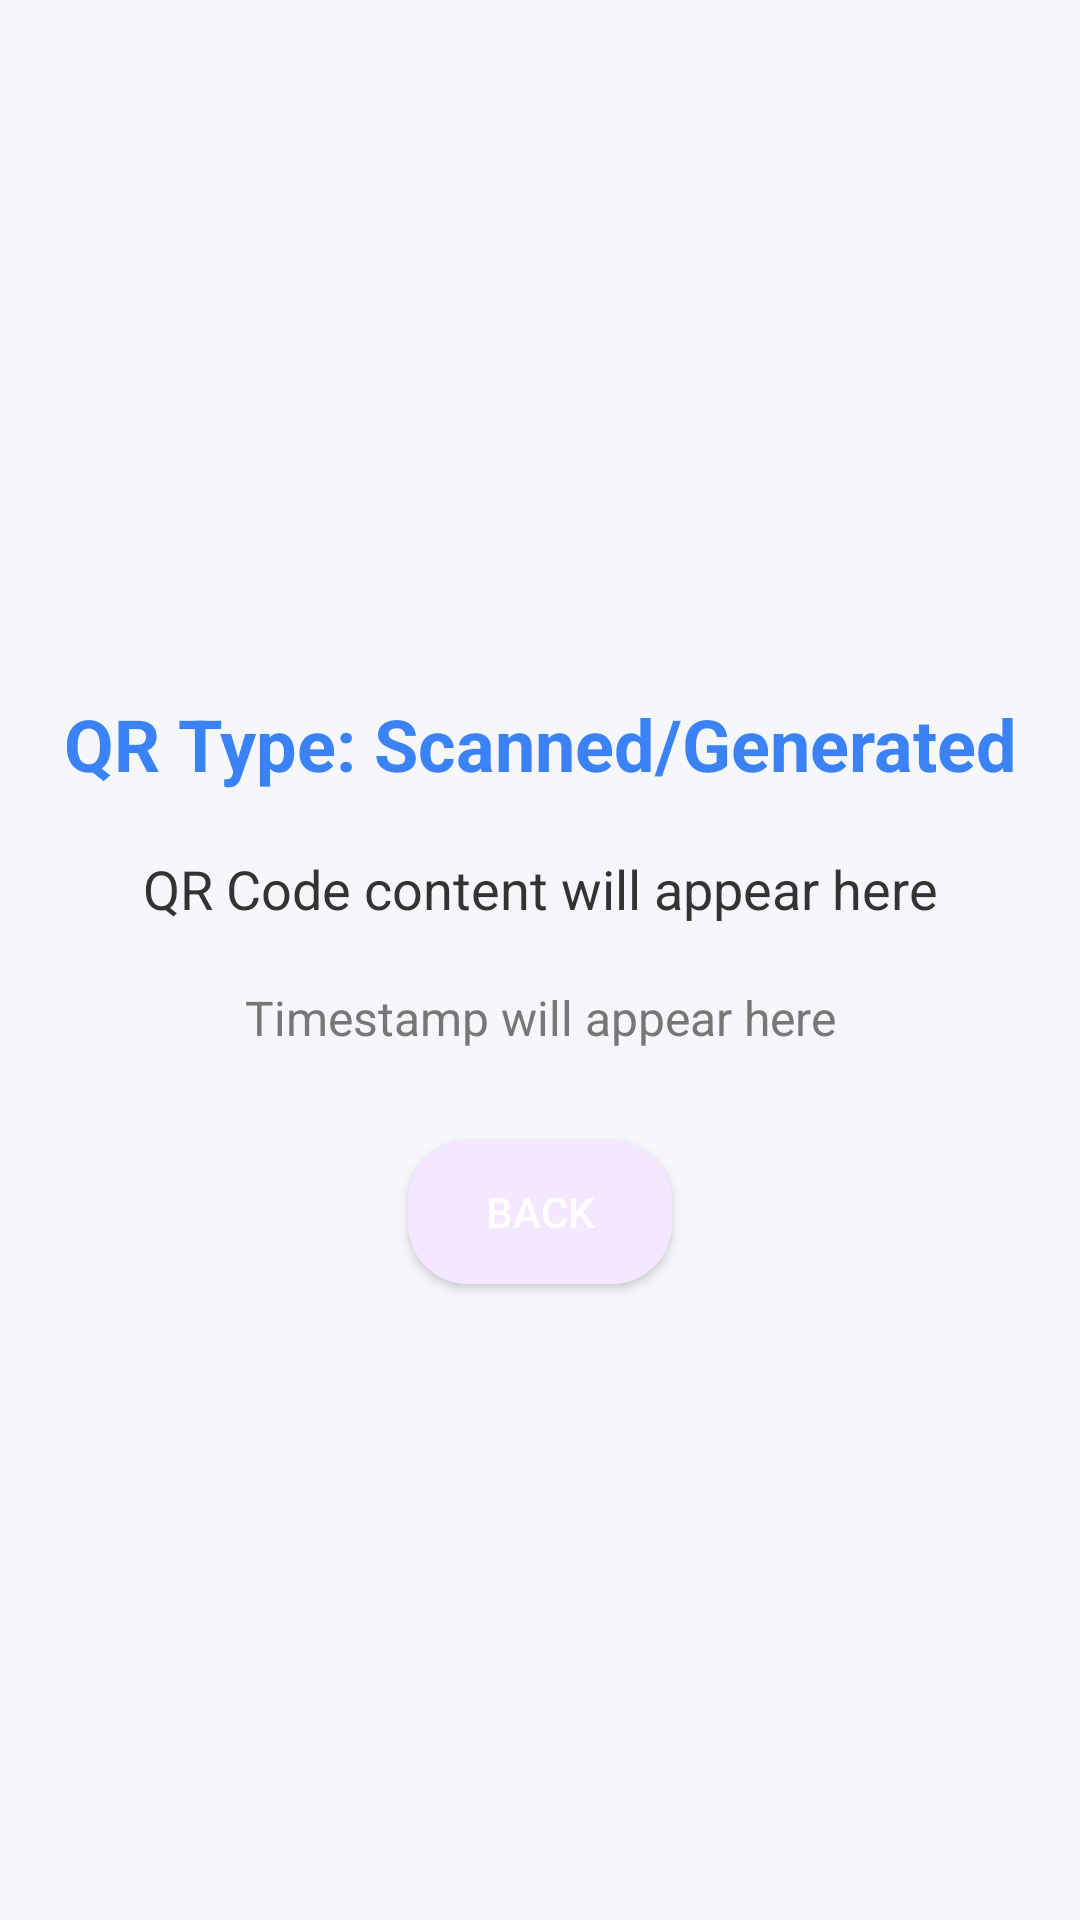

The Android layout XML behind this screen, and the referenced resources:
<!-- AndroidManifest.xml: application theme Theme.MedicineExpiryApp -->
<!-- res/layout/activity_history_detail.xml -->
<?xml version="1.0" encoding="utf-8"?>
<LinearLayout xmlns:android="http://schemas.android.com/apk/res/android"
    android:layout_width="match_parent"
    android:layout_height="match_parent"
    android:orientation="vertical"
    android:gravity="center"
    android:background="#F5F7FB"
    android:padding="16dp">

    
    <TextView
        android:id="@+id/tv_qr_type"
        android:layout_width="wrap_content"
        android:layout_height="wrap_content"
        android:text="QR Type: Scanned/Generated"
        android:textSize="24sp"
        android:textStyle="bold"
        android:textColor="@color/colorPrimaryDark"
        android:layout_marginTop="20dp"
        android:gravity="center"/>

    
    <TextView
        android:id="@+id/tv_qr_content"
        android:layout_width="match_parent"
        android:layout_height="wrap_content"
        android:text="QR Code content will appear here"
        android:textSize="18sp"
        android:textColor="#333"
        android:gravity="center"
        android:layout_marginTop="20dp"/>

    
    <TextView
        android:id="@+id/tv_qr_timestamp"
        android:layout_width="match_parent"
        android:layout_height="wrap_content"
        android:text="Timestamp will appear here"
        android:textSize="16sp"
        android:textColor="#777"
        android:gravity="center"
        android:layout_marginTop="20dp"/>

    
    <Button
        android:id="@+id/btn_back"
        android:layout_width="wrap_content"
        android:layout_height="wrap_content"
        android:text="Back"
        android:layout_marginTop="30dp"
        android:background="@drawable/button_bg"
        android:textColor="@android:color/white"
        android:layout_gravity="center"/>

</LinearLayout>
<!-- resources referenced by this layout -->
<resources>
  <color name="colorPrimaryDark">#3b82f6</color>
  <!-- drawable button_bg (drawable) -->
  <selector xmlns:android="http://schemas.android.com/apk/res/android">
      <item android:state_pressed="true">
          <shape>
              <solid android:color="@color/colorAccent" />
              <corners android:radius="20dp" />
          </shape>
      </item>
      <item>
          <shape>
              <solid android:color="@color/button_background_color" />
              <corners android:radius="20dp" />
          </shape>
      </item>
  </selector>
  <style name="Theme.MedicineExpiryApp" parent="Base.Theme.MedicineExpiryApp" />
  <color name="colorAccent">#c084fc</color>
  <color name="button_background_color">#f3e8ff</color>
  <style name="Base.Theme.MedicineExpiryApp" parent="Theme.Material3.DayNight.NoActionBar">
          
          
      </style>
</resources>
